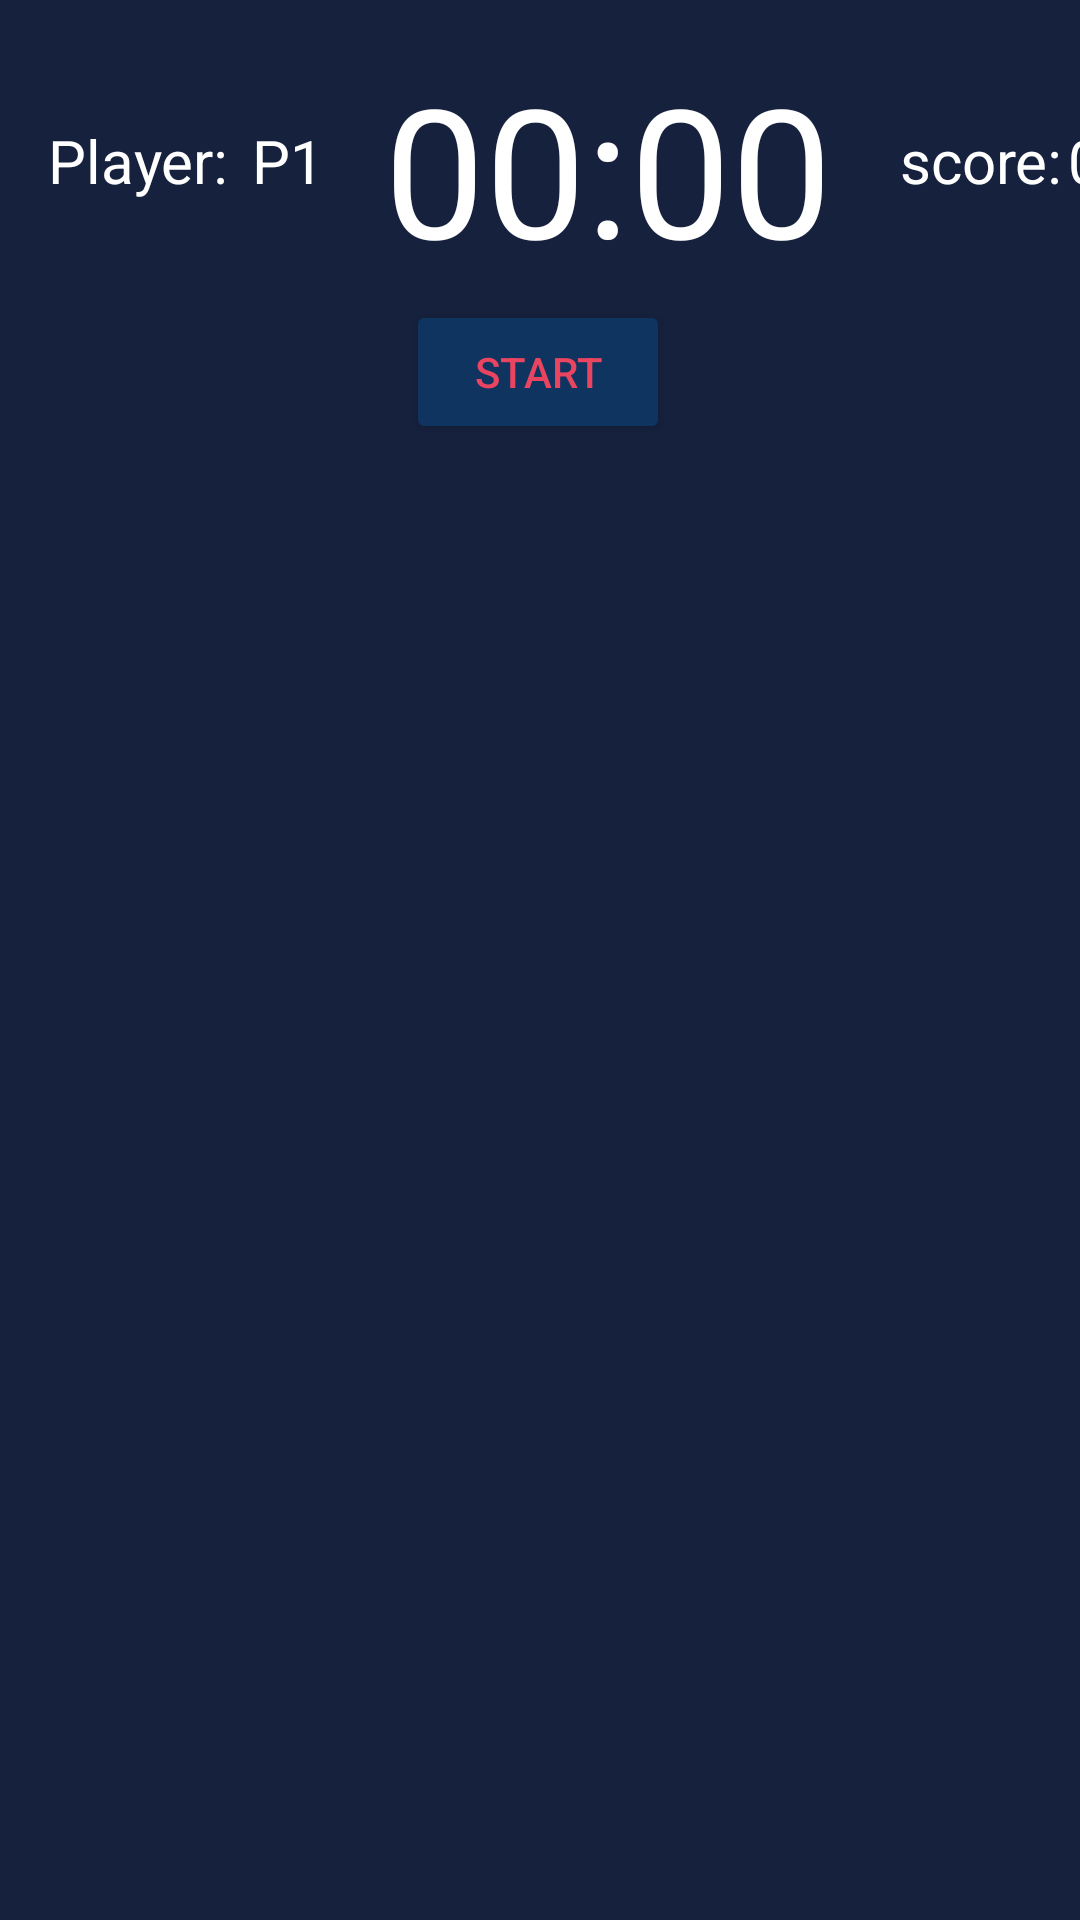

The Android layout XML behind this screen, and the referenced resources:
<!-- AndroidManifest.xml: application theme Theme.A46346_T6 -->
<!-- res/layout/jogo_layout.xml -->
<?xml version="1.0" encoding="utf-8"?>
<androidx.constraintlayout.widget.ConstraintLayout xmlns:android="http://schemas.android.com/apk/res/android"
    xmlns:app="http://schemas.android.com/apk/res-auto"
    xmlns:tools="http://schemas.android.com/tools"
    android:id="@+id/relativeLayout"
    android:layout_width="match_parent"
    android:layout_height="match_parent"
    android:background="#16213E"
    tools:context=".Jogo">

    <TextView
        android:id="@+id/score"
        android:layout_width="wrap_content"
        android:layout_height="wrap_content"
        android:layout_marginStart="300dp"
        android:layout_marginTop="40dp"
        android:text="score:"
        android:textColor="@android:color/white"
        android:textSize="20sp"
        app:layout_constraintRight_toRightOf="@id/text_view_countdown"
        app:layout_constraintStart_toStartOf="parent"
        app:layout_constraintTop_toTopOf="parent" />

    <TextView
        android:id="@+id/score_2"
        android:layout_width="wrap_content"
        android:layout_height="wrap_content"
        android:layout_marginStart="356dp"
        android:layout_marginTop="40dp"
        android:text="00"
        android:textColor="@android:color/white"
        android:textSize="20sp"
        app:layout_constraintRight_toRightOf="@id/score"
        app:layout_constraintStart_toStartOf="parent"
        app:layout_constraintTop_toTopOf="parent" />

    <TextView
        android:id="@+id/text_view_countdown"
        android:layout_width="wrap_content"
        android:layout_height="wrap_content"
        android:layout_marginStart="128dp"
        android:layout_marginTop="16dp"
        android:text="00:00"
        android:textColor="@android:color/white"
        android:textSize="60sp"
        app:layout_constraintStart_toStartOf="parent"
        app:layout_constraintTop_toTopOf="parent" />

    <Button
        android:id="@+id/button_start_pause"
        android:layout_width="wrap_content"
        android:layout_height="wrap_content"
        android:layout_marginTop="4dp"
        android:text="start"
        android:backgroundTint="#0F3460"
        android:textColor="#E94560"
        app:layout_constraintHorizontal_bias="0.498"
        app:layout_constraintLeft_toLeftOf="parent"
        app:layout_constraintRight_toRightOf="parent"
        app:layout_constraintTop_toBottomOf="@+id/text_view_countdown" />

    <EditText
        android:id="@+id/result"
        android:layout_width="wrap_content"
        android:layout_height="wrap_content"
        android:layout_marginTop="428dp"
        android:background="@android:color/transparent"
        android:ems="8"
        android:gravity="center"
        android:hint="0.0"
        android:inputType="number|numberSigned"
        android:textColor="@android:color/white"
        android:textColorHint="@android:color/white"
        android:textSize="30sp"
        android:visibility="invisible"
        app:layout_constraintHorizontal_bias="0.496"
        app:layout_constraintLeft_toLeftOf="parent"
        app:layout_constraintRight_toRightOf="parent"
        app:layout_constraintTop_toBottomOf="@+id/button_start_pause" />

    <Button
        android:id="@+id/submit"
        android:layout_width="wrap_content"
        android:layout_height="wrap_content"
        android:layout_marginTop="4dp"
        android:backgroundTint="#0F3460"
        android:text="submit"
        android:textColor="#E94560"
        android:visibility="invisible"
        app:layout_constraintHorizontal_bias="0.493"
        app:layout_constraintLeft_toLeftOf="parent"
        app:layout_constraintRight_toRightOf="parent"
        app:layout_constraintTop_toBottomOf="@+id/result" />

    <TextView
        android:id="@+id/player"
        android:layout_width="wrap_content"
        android:layout_height="wrap_content"
        android:layout_marginStart="16dp"
        android:layout_marginTop="40dp"
        android:text="Player:"
        android:textColor="@android:color/white"
        android:textSize="20sp"
        app:layout_constraintLeft_toLeftOf="@id/text_view_countdown"
        app:layout_constraintStart_toStartOf="parent"
        app:layout_constraintTop_toTopOf="parent" />

    <TextView
        android:id="@+id/player_2"
        android:layout_width="wrap_content"
        android:layout_height="wrap_content"
        android:layout_marginStart="84dp"
        android:layout_marginTop="40dp"
        android:text="P1"
        android:textColor="@android:color/white"
        android:textSize="20sp"
        app:layout_constraintLeft_toLeftOf="@id/text_view_countdown"
        app:layout_constraintStart_toStartOf="parent"
        app:layout_constraintTop_toTopOf="parent" />

    <TextView
        android:id="@+id/count"
        android:layout_width="wrap_content"
        android:layout_height="wrap_content"
        android:layout_marginStart="64dp"
        android:layout_marginTop="288dp"
        android:text="00+00"
        android:textAlignment="center"
        android:textColor="@android:color/white"
        android:textSize="100sp"
        android:visibility="invisible"
        app:layout_constraintRight_toRightOf="@id/text_view_countdown"
        app:layout_constraintStart_toStartOf="parent"
        app:layout_constraintTop_toTopOf="parent" />

</androidx.constraintlayout.widget.ConstraintLayout>
<!-- resources referenced by this layout -->
<resources>
  <style name="Theme.A46346_T6" parent="Theme.MaterialComponents.DayNight.DarkActionBar">
          
          <item name="colorPrimary">@color/purple_500</item>
          <item name="colorPrimaryVariant">@color/purple_700</item>
          <item name="colorOnPrimary">@color/white</item>
          
          <item name="colorSecondary">@color/teal_200</item>
          <item name="colorSecondaryVariant">@color/teal_700</item>
          <item name="colorOnSecondary">@color/black</item>
          
          <item name="android:statusBarColor">?attr/colorPrimaryVariant</item>
          
      </style>
  <!-- not gathered from this repository: default colours our renderer supplied (Android Studio template values) -->
  <color name="purple_500">#FF6200EE</color>
  <color name="purple_700">#FF3700B3</color>
  <color name="teal_200">#FF03DAC5</color>
  <color name="teal_700">#FF018786</color>
  <color name="black">#FF000000</color>
  <color name="white">#FFFFFFFF</color>
</resources>
